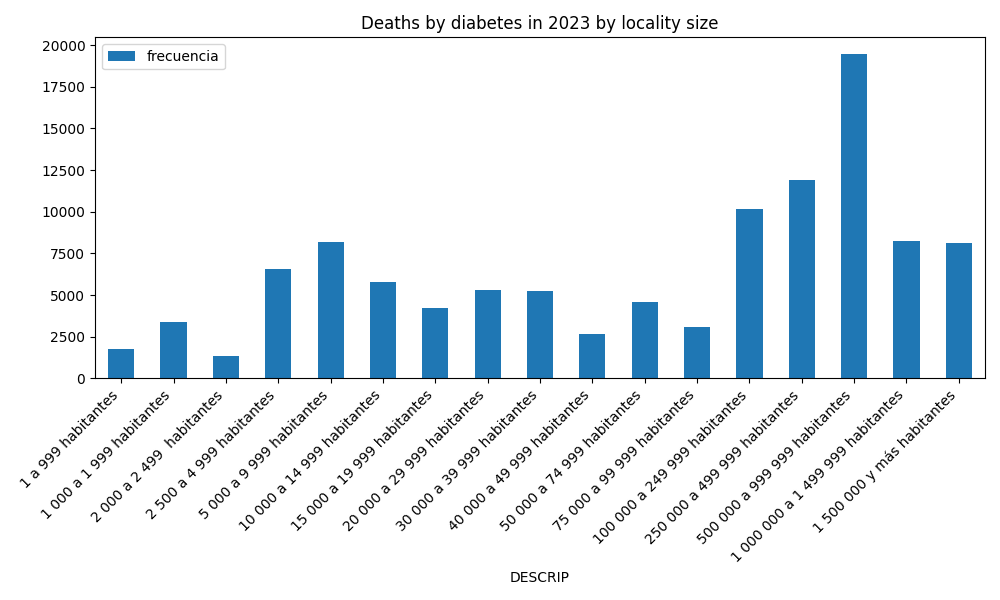

The table this chart was drawn from, first rows:
tloc_regis, frecuencia, CVE, DESCRIP, tloc_regis_peso
1, 1784, 1, 1 a 999 habitantes, 0.01621
2, 3359, 2, 1 000 a 1 999 habitantes, 0.03051
3, 1345, 3, 2 000 a 2 499  habitantes, 0.01222
4, 6579, 4, 2 500 a 4 999 habitantes, 0.05976
5, 8202, 5, 5 000 a 9 999 habitantes, 0.0745
6, 5792, 6, 10 000 a 14 999 habitantes, 0.05261
7, 4250, 7, 15 000 a 19 999 habitantes, 0.03861
8, 5299, 8, 20 000 a 29 999 habitantes, 0.04813
9, 5251, 9, 30 000 a 39 999 habitantes, 0.0477
10, 2655, 10, 40 000 a 49 999 habitantes, 0.02412
11, 4592, 11, 50 000 a 74 999 habitantes, 0.04171
12, 3061, 12, 75 000 a 99 999 habitantes, 0.02781
13, 10173, 13, 100 000 a 249 999 habitantes, 0.09241
14, 11911, 14, 250 000 a 499 999 habitantes, 0.1082
15, 19491, 15, 500 000 a 999 999 habitantes, 0.177
16, 8239, 16, 1 000 000 a 1 499 999 habitantes, 0.07484
17, 8105, 17, 1 500 000 y más habitantes, 0.07362
